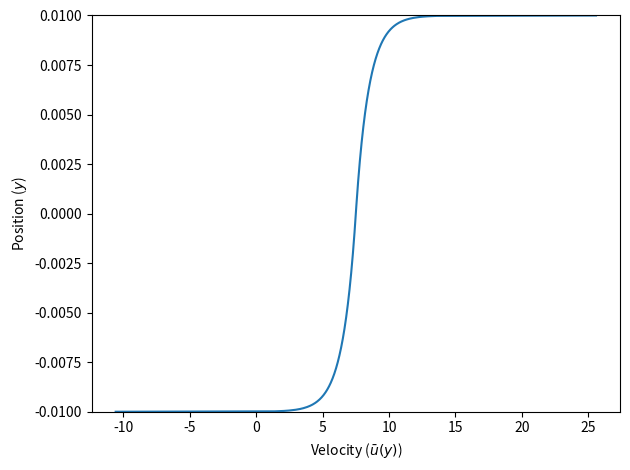
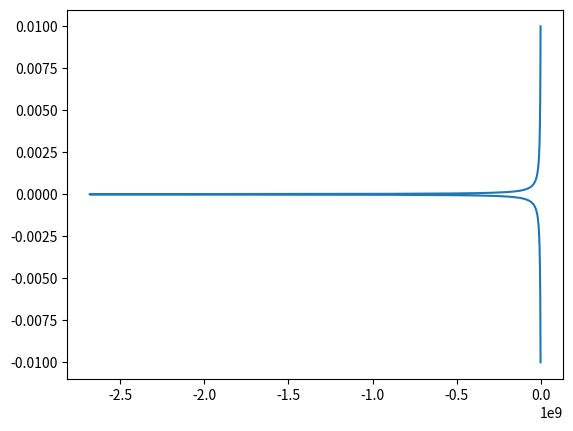

Write Python code to recreate these figures, in order.
# -*- coding: utf-8 -*-
"""
[redacted]
Fall 2021
[redacted]
Final Exam

Problem 3 code
"""
import numpy as np
from scipy.optimize import root_scalar
import matplotlib.pyplot as plt

plt.close("all")

kappa = 0.41
B = 5.0
rho = 1.2           # kg/m^3; density of air
mu = 1.8e-5         # kg/m/s; dynamics viscosity of air
nu = mu/rho         # m^2/s; kinematic viscosity of air
h = 0.01            # m; half gap width
Re = 1e4            # Reynolds number


# def Cf_implicit(Cf, Re, h, nu, kappa, B):
#     return np.sqrt(8/Cf) - 2*np.log(Re*np.sqrt(Cf/8))/kappa - B


# Cf = root_scalar(Cf_implicit, args=(Re, h, nu, kappa, B), x0=0.1, x1=1)
# print(Cf)


def Cf_implicit(Cf, Re, h, nu, kappa, B):
    return 8/(2*np.log(Re*np.sqrt(Cf/8))/kappa + 2*B)**2
    # return Re/4/(np.log(np.sqrt(Re*Cf)/2)/kappa + B)**2


Cf_old = 100
Cf = Cf_implicit(Cf_old, Re, h, nu, kappa, B)
while abs((Cf_old-Cf)/Cf_old) > 1e-6:
    Cf_old, Cf = Cf, Cf_implicit(Cf, Re, h, nu, kappa, B)
print(Cf)

U = Re*nu/h
tau_w = Cf*rho*U**2/8
vstar = np.sqrt(tau_w/rho)


def u(y, vstar, nu, h, kappa, B):
    if -h < y < 0:
        r = y + h
        return vstar*(np.log(vstar*r/nu)/kappa + B)
    else:
        r = h - y
        return U - (vstar*(np.log(vstar*r/nu)/kappa + B))


y = np.linspace(-h+1e-10, h-1e-10, 1000)
plt.figure()
uy = [u(_y, vstar, nu, h, kappa, B) for _y in y]
plt.plot(uy, y)
# plt.plot(tau_w*y, y)
plt.ylim(-h, h)
plt.xlabel(r"Velocity ($\bar{u}(y)$)")
plt.ylabel(r"Position ($y$)")
plt.tight_layout()
plt.show()


def mu_T(y, vstar, nu):
    if -h < y < 0:
        return vstar/nu/y
    else:
        return -vstar/nu/y


plt.figure()
mu_Ty = [mu_T(_y, vstar, nu) for _y in y]
plt.plot(mu_Ty, y)
plt.show()
